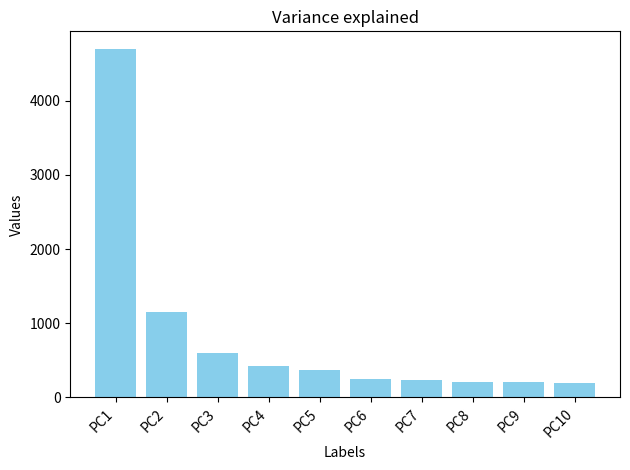

Write Python code to recreate this figure.
import matplotlib.pyplot as plt

# Given quantities
values = [4700.65, 1156.71, 595.87, 426.647, 369.779, 242.722, 230.937, 212.323, 204.681, 190.303]
labels = ['PC1', 'PC2', 'PC3', 'PC4', 'PC5', 'PC6', 'PC7', 'PC8', 'PC9', 'PC10']

# Create bar plot
plt.bar(labels, values, color='skyblue')
plt.xlabel('Labels')
plt.ylabel('Values')
plt.title('Variance explained')
plt.xticks(rotation=45, ha='right')  # Rotate x-axis labels for better readability
plt.tight_layout()  # Adjust layout for better visualization

# Show the plot
plt.show()

